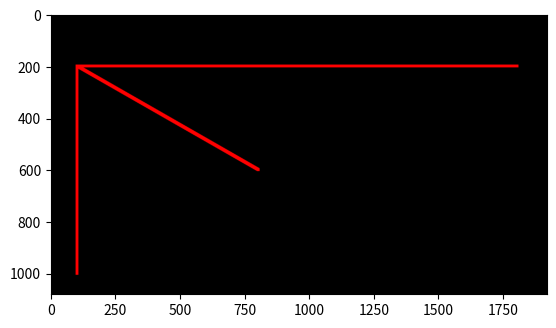

Python code for this plot:
import numpy as np
import matplotlib.pyplot as plt

# The user informs the coordinates of the four points for the lines.
# a points = (100, 200)
x1 = 100
y1 = 200
# b points = (800, 600)
x2 = 800
y2 = 600
# c points = (1800, 200)
x3 = 1800
y3 = 200
# d points = (100, 1000)
x4 = 100
y4 = 1000

# The user declares the line width
lw = int(10)

# Calculate the half line width
hw = int(lw / 2)

# Setting the size of the canvas
row = int(1080)
col = int(1920)
print('col, row =', col, ',', row)

# Preparing the black canvas
gambar = np.zeros(shape=(row, col, 3), dtype=np.uint16)

# Function to draw a line between two points
def draw_line(x1, y1, x2, y2):
    if x2 == x1:
        # Handle vertical lines
        x = x1
        y_start = min(y1, y2)
        y_end = max(y1, y2)
        for y in range(y_start, y_end + 1):
            for i in range(-hw, hw + 1):
                for j in range(-hw, hw + 1):
                    if 0 <= y + j < row and 0 <= x + i < col:
                        gambar[y + j, x + i] = [255, 0, 0]
    else:
        # Calculate the slope (m) and y-intercept (c)
        m = (y2 - y1) / (x2 - x1)
        c = y1 - m * x1

        # Determine the start and end points for drawing the line
        x_start = min(x1, x2)
        x_end = max(x1, x2)

        # Draw the line
        for x in range(x_start, x_end + 1):
            y = int(m * x + c)
            for i in range(-hw, hw + 1):
                for j in range(-hw, hw + 1):
                    if 0 <= y + j < row and 0 <= x + i < col:
                        gambar[y + j, x + i] = [255, 0, 0]

# Draw lines between a-b, b-c, c-d
draw_line(x1, y1, x2, y2)
draw_line(x1, y1, x3, y3)
draw_line(x1, y1, x4, y4)

# Coloring the four points red
for i in range(x1 - hw, x1 + hw):
    for j in range(y1 - hw, y1 + hw):
        if ((i - x1) ** 2 + (j - y1) ** 2) < hw ** 2:
            gambar[j, i, 0] = 255

for i in range(x2 - hw, x2 + hw):
    for j in range(y2 - hw, y2 + hw):
        if ((i - x2) ** 2 + (j - y2) ** 2) < hw ** 2:
            gambar[j, i, 0] = 255

for i in range(x3 - hw, x3 + hw):
    for j in range(y3 - hw, y3 + hw):
        if ((i - x3) ** 2 + (j - y3) ** 2) < hw ** 2:
            gambar[j, i, 0] = 255

for i in range(x4 - hw, x4 + hw):
    for j in range(y4 - hw, y4 + hw):
        if ((i - x4) ** 2 + (j - y4) ** 2) < hw ** 2:
            gambar[j, i, 0] = 255

plt.figure()
plt.imshow(gambar)
plt.show()